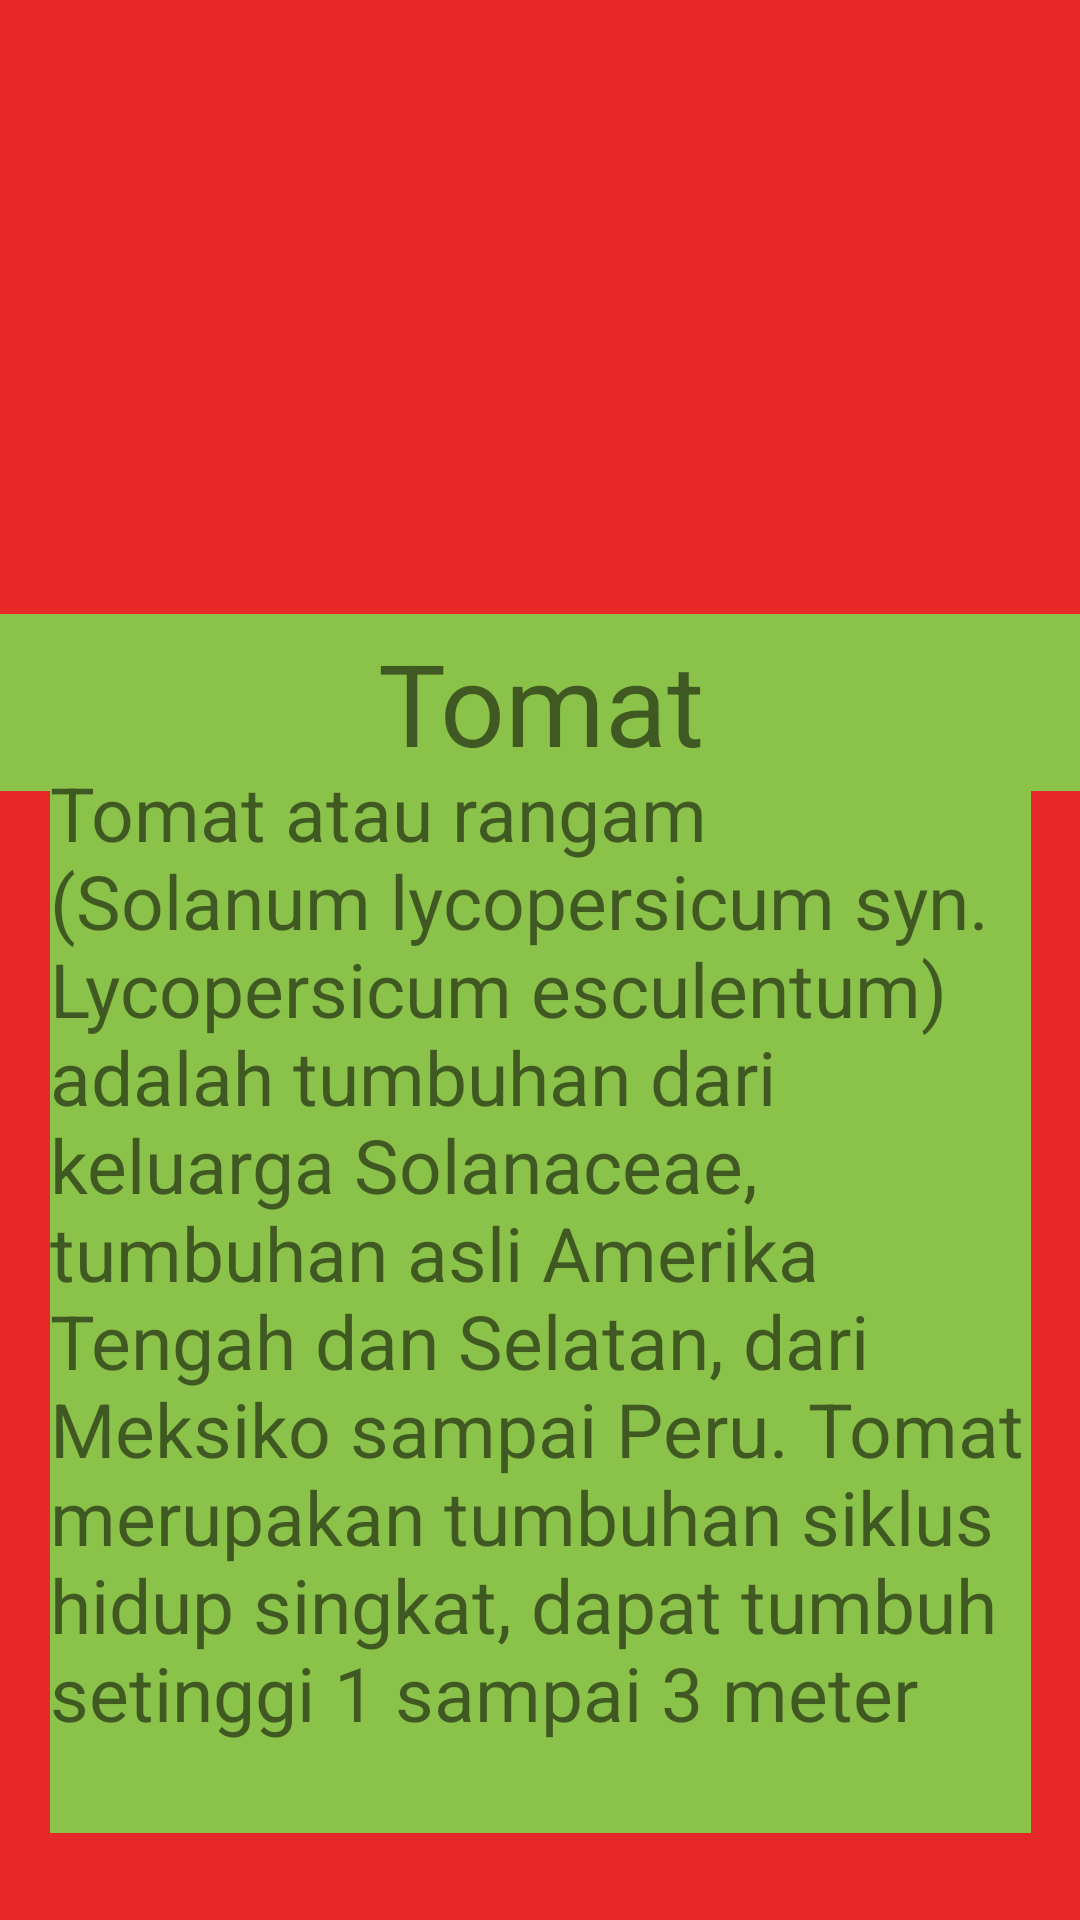

Layout XML and referenced resources for this Android screen:
<!-- AndroidManifest.xml: application theme Theme.UPC_XIPPLG1_2999 -->
<!-- res/layout/activity_main7.xml -->
<?xml version="1.0" encoding="utf-8"?>
<androidx.constraintlayout.widget.ConstraintLayout xmlns:android="http://schemas.android.com/apk/res/android"
    xmlns:app="http://schemas.android.com/apk/res-auto"
    xmlns:tools="http://schemas.android.com/tools"
    android:layout_width="match_parent"
    android:layout_height="match_parent"
    tools:context=".MainActivity7"
    android:background="#E62828">

    <ImageView
        android:id="@+id/imageView4"
        android:layout_width="760dp"
        android:layout_height="275dp"
        app:layout_constraintBottom_toBottomOf="parent"
        app:layout_constraintEnd_toEndOf="parent"
        app:layout_constraintHorizontal_bias="0.501"
        app:layout_constraintStart_toStartOf="parent"
        app:layout_constraintTop_toTopOf="parent"
        app:layout_constraintVertical_bias="0.0"
        app:srcCompat="@drawable/tomat" />

    <TextView
        android:id="@+id/textView6"
        android:layout_width="437dp"
        android:layout_height="59dp"
        android:background="#8BC34A"
        android:gravity="center"
        android:text="Tomat"
        android:textSize="38dp"
        app:layout_constraintBottom_toBottomOf="parent"
        app:layout_constraintEnd_toEndOf="parent"
        app:layout_constraintStart_toStartOf="parent"
        app:layout_constraintTop_toTopOf="parent"
        app:layout_constraintVertical_bias="0.352" />

    <TextView
        android:id="@+id/textView11"
        android:layout_width="327dp"
        android:layout_height="357dp"
        android:background="#8BC34A"
        android:text="Tomat atau rangam (Solanum lycopersicum syn. Lycopersicum esculentum) adalah tumbuhan dari keluarga Solanaceae, tumbuhan asli Amerika Tengah dan Selatan, dari Meksiko sampai Peru. Tomat merupakan tumbuhan siklus hidup singkat, dapat tumbuh setinggi 1 sampai 3 meter"
        android:textSize="25dp"
        app:layout_constraintBottom_toBottomOf="parent"
        app:layout_constraintEnd_toEndOf="parent"
        app:layout_constraintStart_toStartOf="parent"
        app:layout_constraintTop_toTopOf="parent"
        app:layout_constraintVertical_bias="0.898" />

</androidx.constraintlayout.widget.ConstraintLayout>
<!-- resources referenced by this layout -->
<resources>
  <style name="Theme.UPC_XIPPLG1_2999" parent="Theme.MaterialComponents.DayNight.DarkActionBar">
          
          <item name="colorPrimary">@color/purple_500</item>
          <item name="colorPrimaryVariant">@color/purple_700</item>
          <item name="colorOnPrimary">@color/white</item>
          
          <item name="colorSecondary">@color/teal_200</item>
          <item name="colorSecondaryVariant">@color/teal_700</item>
          <item name="colorOnSecondary">@color/black</item>
          
          <item name="android:statusBarColor" tools:targetApi="21">?attr/colorPrimaryVariant</item>
          
      </style>
  <!-- not gathered from this repository: default colours our renderer supplied (Android Studio template values) -->
  <color name="purple_500">#FF6200EE</color>
  <color name="purple_700">#FF3700B3</color>
  <color name="teal_200">#FF03DAC5</color>
  <color name="teal_700">#FF018786</color>
  <color name="black">#FF000000</color>
  <color name="white">#FFFFFFFF</color>
</resources>
